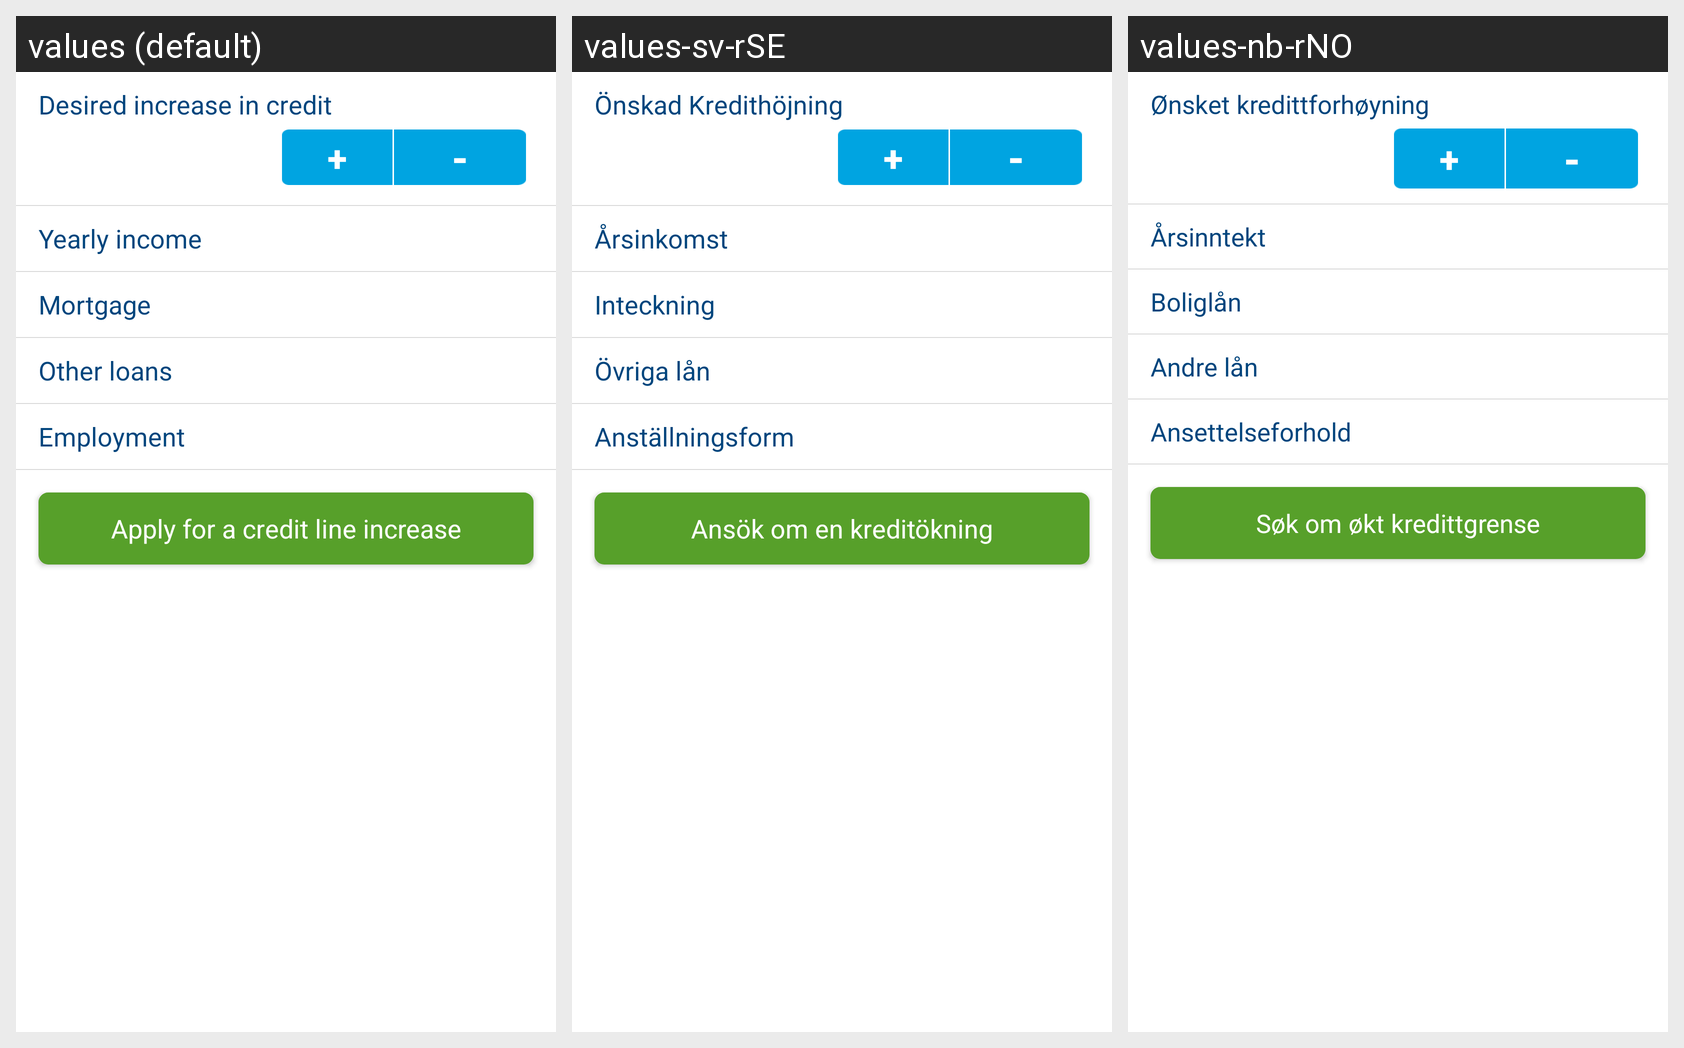

Here is an Android app screen in its default locale and in the app's own translations. Write out the translated-string differences for the strings that appear on this screen.
Android screen res/layout/activity_creditline_increase.xml rendered under 3 locales, left to right: values (default), values-sv-rSE, values-nb-rNO. Device: Nexus 5 (rendered at 1080×1920; each locale shown at half size, 540×960, under a caption strip naming it); theme Theme.Coopmedlem.
Strings drawn on this screen, with the default value and each locale's value (text and hints the layout hard-codes, and strings that could not be matched under every locale, appear in the picture but are not listed):

desired_increase_in_credit
  values: Desired increase in credit
  values-sv-rSE: Önskad Kredithöjning
  values-nb-rNO: Ønsket kredittforhøyning

sign_plus
  values: +
  values-sv-rSE: +
  values-nb-rNO: +

sign_minus
  values: -
  values-sv-rSE: -
  values-nb-rNO: -

yearly_income
  values: Yearly income
  values-sv-rSE: Årsinkomst
  values-nb-rNO: Årsinntekt

mortgage
  values: Mortgage
  values-sv-rSE: Inteckning
  values-nb-rNO: Boliglån

other_loans
  values: Other loans
  values-sv-rSE: Övriga lån
  values-nb-rNO: Andre lån

employment
  values: Employment
  values-sv-rSE: Anställningsform
  values-nb-rNO: Ansettelseforhold

btn_apply_credit_line_increase
  values: Apply for a credit line increase
  values-sv-rSE: Ansök om en kreditökning
  values-nb-rNO: Søk om økt kredittgrense
